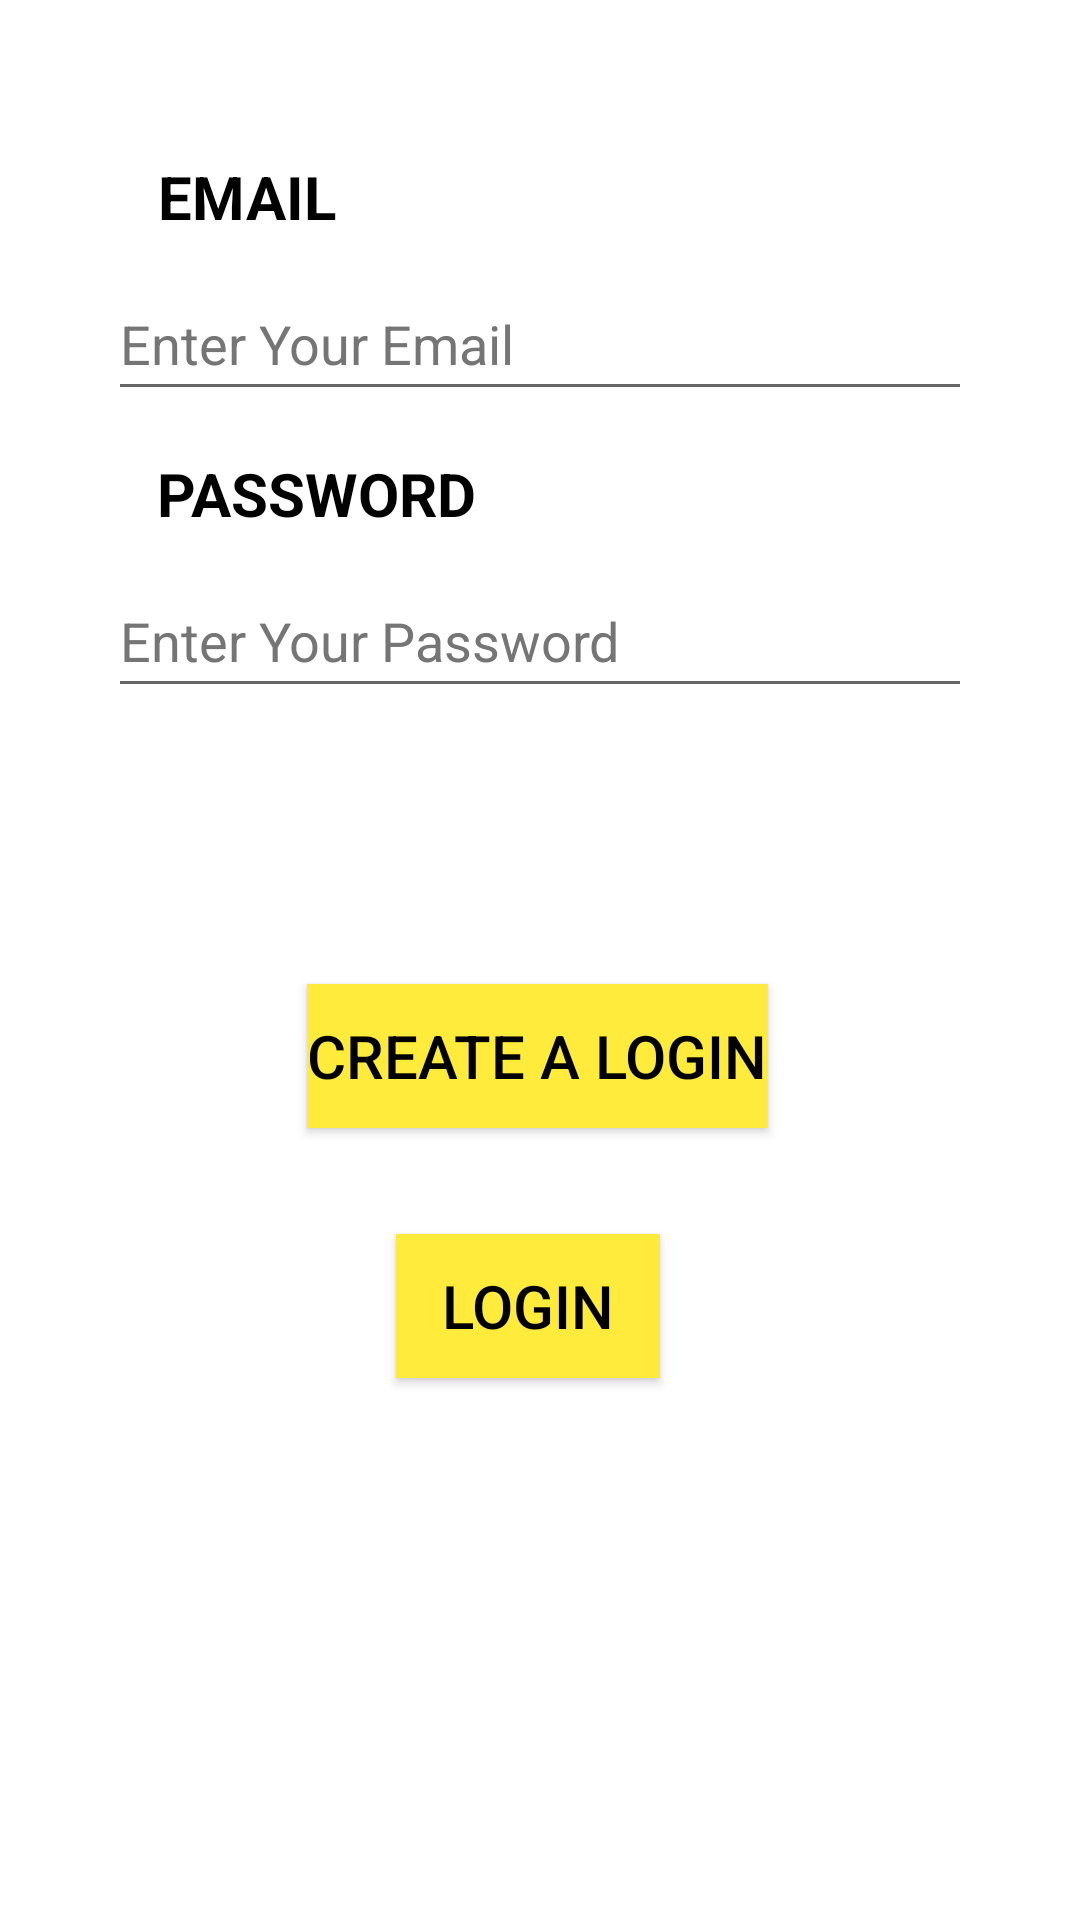

Layout XML and referenced resources for this Android screen:
<!-- AndroidManifest.xml: application theme Theme.MyShoeStoreApp1stProject -->
<!-- res/layout/fragment_login_screen.xml -->
<?xml version="1.0" encoding="utf-8"?>
<layout xmlns:android="http://schemas.android.com/apk/res/android"
    xmlns:app="http://schemas.android.com/apk/res-auto">

    <data>

    </data>

    
    
    <androidx.constraintlayout.widget.ConstraintLayout
        android:layout_width="match_parent"
        android:layout_height="match_parent">

        
        <androidx.constraintlayout.widget.Guideline
            android:id="@+id/guideline2"
            android:layout_width="wrap_content"
            android:layout_height="wrap_content"
            android:orientation="horizontal"
            app:layout_constraintGuide_percent="0.05" />

        <androidx.constraintlayout.widget.Guideline
            android:id="@+id/guideline3"
            android:layout_width="wrap_content"
            android:layout_height="wrap_content"
            android:orientation="vertical"
            app:layout_constraintGuide_percent="0.9" />

        <androidx.constraintlayout.widget.Guideline
            android:id="@+id/guideline4"
            android:layout_width="wrap_content"
            android:layout_height="wrap_content"
            android:orientation="vertical"
            app:layout_constraintGuide_percent="0.1" />

        <androidx.constraintlayout.widget.Guideline
            android:id="@+id/guideline6"
            android:layout_width="wrap_content"
            android:layout_height="wrap_content"
            android:orientation="horizontal"
            app:layout_constraintGuide_percent="0.95" />

        <TextView
            android:id="@+id/emailTextView"
            style="@style/textStyleLoginScreen"
            android:layout_width="wrap_content"
            android:layout_height="wrap_content"
            android:layout_marginTop="10dp"
            android:text="@string/emailTextView"
            app:layout_constraintEnd_toStartOf="@+id/guideline3"
            app:layout_constraintHorizontal_bias="0.032"
            app:layout_constraintStart_toStartOf="@+id/guideline4"
            app:layout_constraintTop_toTopOf="@+id/guideline2" />

        <TextView
            android:id="@+id/passwordTextView"
            style="@style/textStyleLoginScreen"
            android:layout_width="wrap_content"
            android:layout_height="wrap_content"
            android:layout_marginTop="4dp"
            android:text="@string/passwordTextView"
            app:layout_constraintEnd_toStartOf="@+id/guideline3"
            app:layout_constraintHorizontal_bias="0.039"
            app:layout_constraintStart_toStartOf="@+id/guideline4"
            app:layout_constraintTop_toBottomOf="@+id/emailEditText" />

        <EditText
            android:id="@+id/passwordEditText"
            android:layout_width="0dp"
            android:layout_height="wrap_content"
            android:autofillHints="emailAddress"
            android:ems="15"
            android:hint="@string/passwordEditText"
            android:inputType="textPassword"
            android:minHeight="48dp"
            android:textColorHint="#757575"
            app:layout_constraintEnd_toStartOf="@+id/guideline3"
            app:layout_constraintStart_toStartOf="@+id/guideline4"
            app:layout_constraintTop_toBottomOf="@+id/passwordTextView" />

        <EditText
            android:id="@+id/emailEditText"
            android:layout_width="0dp"
            android:layout_height="wrap_content"
            android:autofillHints="password"
            android:ems="15"
            android:hint="@string/emailEditText"
            android:inputType="textEmailAddress"
            android:minHeight="48dp"
            android:textColorHint="#757575"
            app:layout_constraintEnd_toStartOf="@+id/guideline3"
            app:layout_constraintStart_toStartOf="@+id/guideline4"
            app:layout_constraintTop_toBottomOf="@+id/emailTextView" />

        <Button
            android:id="@+id/buttonCreateALogin"
            style="@style/buttonsStyleLoginScreen"
            android:layout_width="wrap_content"
            android:layout_height="wrap_content"
            android:layout_marginTop="92dp"
            android:text="@string/creatingANewLoginButton"
            app:backgroundTint="@null"
            app:layout_constraintEnd_toStartOf="@+id/guideline3"
            app:layout_constraintHorizontal_bias="0.495"
            app:layout_constraintStart_toStartOf="@+id/guideline4"
            app:layout_constraintTop_toBottomOf="@+id/passwordEditText" />

        <Button
            android:id="@+id/buttonLogin"
            style="@style/buttonsStyleLoginScreen"
            android:layout_width="wrap_content"
            android:layout_height="wrap_content"
            android:layout_marginEnd="48dp"
            android:text="@string/loginButton"
            app:backgroundTint="@null"
            app:layout_constraintBottom_toTopOf="@+id/guideline6"
            app:layout_constraintEnd_toStartOf="@+id/guideline3"
            app:layout_constraintHorizontal_bias="0.631"
            app:layout_constraintStart_toStartOf="@+id/guideline4"
            app:layout_constraintTop_toBottomOf="@+id/buttonCreateALogin"
            app:layout_constraintVertical_bias="0.192" />

    </androidx.constraintlayout.widget.ConstraintLayout>
</layout>
<!-- resources referenced by this layout -->
<resources>
  <string name="creatingANewLoginButton">CREATE A LOGIN</string>
  <string name="emailEditText">Enter Your Email</string>
  <string name="emailTextView">EMAIL</string>
  <string name="loginButton">LOGIN</string>
  <string name="passwordEditText">Enter Your Password</string>
  <string name="passwordTextView">PASSWORD</string>
  <style name="buttonsStyleLoginScreen">
          <item name="android:background">@color/yellow</item>
          <item name="android:textColor">@color/black</item>
          <item name="android:textSize">20sp</item>
      </style>
  <style name="textStyleLoginScreen">
      <item name="android:textSize">20sp</item>
      <item name="android:textStyle">bold</item>
      <item name="android:textColor">@color/black</item>
      <item name="android:padding">10dp</item>
  </style>
  <style name="Theme.MyShoeStoreApp1stProject" parent="Theme.MaterialComponents.DayNight.NoActionBar">
          
          <item name="colorPrimary">@color/purple_500</item>
          <item name="colorPrimaryVariant">@color/orange</item>
          <item name="colorOnPrimary">@color/white</item>
          
          <item name="colorSecondary">@color/teal_200</item>
          <item name="colorSecondaryVariant">@color/teal_700</item>
          <item name="colorOnSecondary">@color/black</item>
          
          <item name="android:statusBarColor" tools:targetApi="l">?attr/colorPrimaryVariant</item>
          
      </style>
  <color name="yellow">#FFFFEB3B</color>
  <color name="black">#FF000000</color>
  <color name="purple_500">#FF6200EE</color>
  <color name="orange">#FFC87A07</color>
  <color name="white">#FFFFFFFF</color>
  <color name="teal_200">#FF03DAC5</color>
  <color name="teal_700">#FF018786</color>
</resources>
